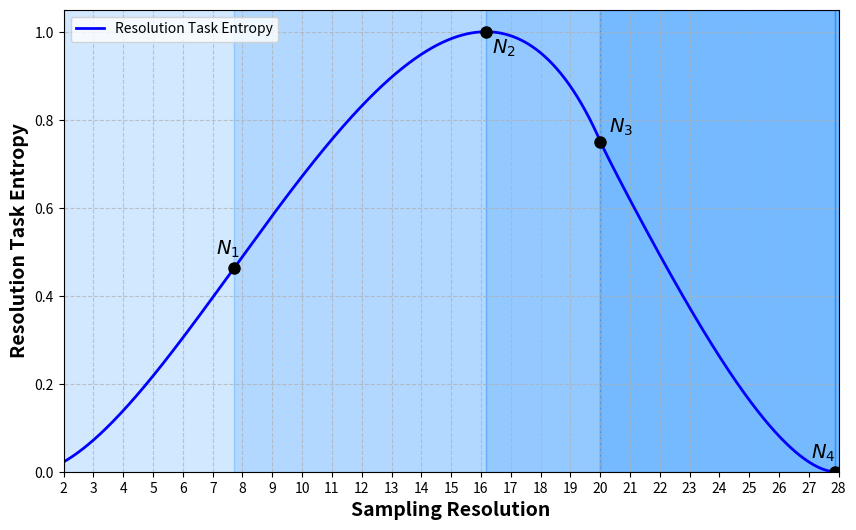

Write Python code to recreate this figure.
import numpy as np
import matplotlib.pyplot as plt

# ========================
# 🔧 Parameters (unchanged)
# ========================
sigma = 4
alpha = 4.5
h = 4.75
L_fixed = 50.0

R_fixed = sigma * np.sqrt(-2 * np.log(alpha / h))
N4_theoretical = 1 + np.sqrt(2) * L_fixed / (2 * R_fixed)

# -------------------------
# Define beta3 function
# -------------------------
def beta3(N):
    if N <= 1:
        return np.nan
    x = L_fixed / (2 * R_fixed * (N - 1))
    x = np.clip(x, -1.0 + 1e-8, 1.0 - 1e-8)
    sqrt_inside = 4 * R_fixed ** 2 - (L_fixed ** 2) / ((N - 1) ** 2)
    sqrt_inside = max(sqrt_inside, 0)
    sqrt_term = np.sqrt(sqrt_inside)
    term_in_bracket = (
        np.pi * R_fixed ** 2
        - 4 * R_fixed ** 2 * np.arccos(x)
        + (L_fixed / (N - 1)) * sqrt_term
    )
    return ((N - 1) ** 2 * term_in_bracket) / L_fixed ** 2

# ========================
# 📊 Compute H(N)
# ========================
N_start, N_end = 2.0, 28.0
N_values = np.linspace(N_start, N_end, 5000)
H_values = np.full_like(N_values, np.nan)

for i, N in enumerate(N_values):
    if N <= N4_theoretical:
        beta_val = beta3(N)
    else:
        beta_val = beta3(N4_theoretical)
    if not (0 < beta_val < 1):
        continue
    H_values[i] = -beta_val * np.log2(beta_val) - (1 - beta_val) * np.log2(1 - beta_val)

# ========================
# 🔍 Find critical points: N1, N2, N3, N4
# ========================
valid = ~np.isnan(H_values)
N_valid = N_values[valid]
H_valid = H_values[valid]

# Compute derivatives
dH = np.gradient(H_valid, N_valid)
d2H = np.gradient(dH, N_valid)

# Find maximum (N2)
sign_change = np.where((dH[:-1] > 0) & (dH[1:] <= 0))[0]
N2 = None
if len(sign_change) > 0:
    i0 = sign_change[0]
    n1, n2 = N_valid[i0], N_valid[i0 + 1]
    d1, d2 = dH[i0], dH[i0 + 1]
    N2 = n1 - d1 * (n2 - n1) / (d2 - d1) if d2 != d1 else n1

# Find inflection points (N1, N3)
d2_sign = np.sign(d2H)
sign_change2 = np.where(d2_sign[:-1] * d2_sign[1:] < 0)[0]
N_inflection_list = []
for idx in sign_change2:
    n1, n2 = N_valid[idx], N_valid[idx + 1]
    dd1, dd2 = d2H[idx], d2H[idx + 1]
    N_inf = n1 - dd1 * (n2 - n1) / (dd2 - dd1) if dd2 != dd1 else n1
    N_inflection_list.append(N_inf)

N1 = N_inflection_list[0] if len(N_inflection_list) >= 1 else None
N3 = N_inflection_list[1] if len(N_inflection_list) >= 2 else None
N4 = N4_theoretical

# Print results
print(f"\n🔍 Critical N values:")
print(f"   N4_theoretical (cutoff) = {N4:.6f}")
if N1 is not None: print(f"   N1 (first inflection) = {N1:.6f}")
if N2 is not None: print(f"   N2 (maximum) = {N2:.6f}")
if N3 is not None: print(f"   N3 (second inflection) = {N3:.6f}")

# ========================
# 🖼️ Plot: Final figure
# ========================
fig, ax = plt.subplots(figsize=(10, 6))

# Plot main curve
ax.plot(N_values, H_values, color='blue', linewidth=2, label='Resolution Task Entropy')

# Deeper blue shades (from light to dark)
blue_shades = ['#b3d9ff', '#80bfff', '#4da6ff', '#1a8cff']

# Define segment boundaries
boundaries = [N_start, N1, N2, N3, N4, N_end]

# Handle possible None values gracefully
for i in range(1, len(boundaries)):
    if boundaries[i] is None:
        boundaries[i] = boundaries[i - 1]

# Draw vertical segments
for i in range(len(boundaries) - 1):
    left = boundaries[i]
    right = boundaries[i + 1]
    if left < right:
        color = blue_shades[min(i, len(blue_shades) - 1)]
        ax.axvspan(left, right, color=color, alpha=0.6, zorder=-1)

# Helper: get H(N) from precomputed array
def get_H_at_N(N_point):
    if N_point is None:
        return None
    idx = np.argmin(np.abs(N_values - N_point))
    return H_values[idx]

# 🔸 CONFIGURE LABEL STYLE HERE
label_fontsize = 14  # ← 可在此调整所有标注的字体大小

# Manual label offsets (dx, dy) for each point
label_offsets = {
    r'$N_1$': (-0.6, 0.03),
    r'$N_2$': (0.2, -0.05),
    r'$N_3$': (0.3, 0.02),
    r'$N_4$': (-0.8, 0.03),
}

# Annotate points ON the curve using H(N) with custom offsets and italic N
points = [
    (N1, get_H_at_N(N1), r'$N_1$'),
    (N2, get_H_at_N(N2), r'$N_2$'),
    (N3, get_H_at_N(N3), r'$N_3$'),
    (N4, get_H_at_N(N4), r'$N_4$')
]

for N_point, H_point, label in points:
    if N_point is not None and H_point is not None and not np.isnan(H_point):
        ax.plot(N_point, H_point, 'ko', markersize=8, zorder=5)
        dx, dy = label_offsets[label]
        ax.text(N_point + dx, H_point + dy, label, fontsize=label_fontsize, fontweight='bold', zorder=5)

# Finalize plot
ax.set_xlabel('Sampling Resolution', fontsize=14, fontweight='bold')
ax.set_ylabel('Resolution Task Entropy', fontsize=14, fontweight='bold')
ax.grid(True, linestyle='--', alpha=0.7)
ax.legend(loc='upper left')
ax.set_xlim(N_start, N_end)
ax.set_ylim(0, 1.05)
ax.set_xticks(np.arange(N_start, N_end + 1, 1))

# Save outputs
plt.savefig('sampling_confidence_index_segmented_blue.png', dpi=300, bbox_inches='tight')
plt.savefig('sampling_confidence_index_segmented_blue.svg', format='svg', bbox_inches='tight')
plt.savefig('sampling_confidence_index_segmented_blue.pdf', format='pdf', bbox_inches='tight')

plt.show()

print("✅ Saved to 'sampling_confidence_index_segmented_blue.png' and '.svg'")